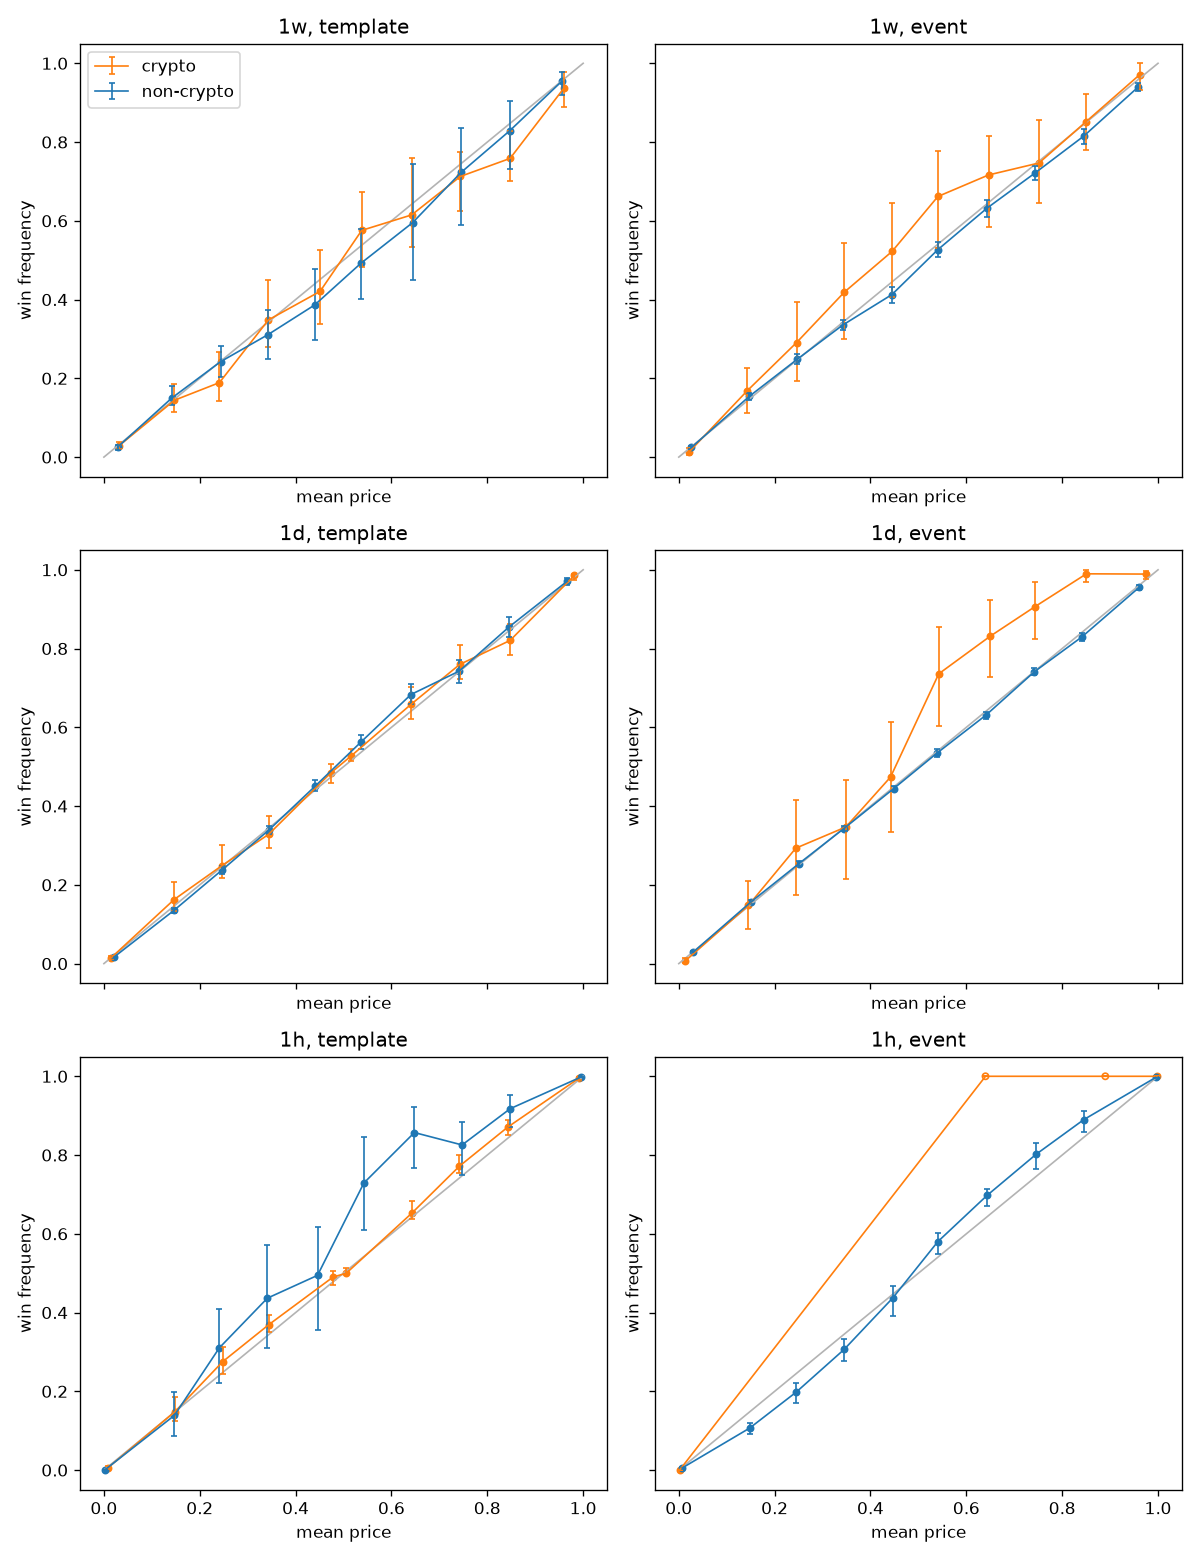

Source data for this figure (header and first rows):
bin, n, mean_price, freq, lo, hi, horizon, format, crypto
0, 2589, 0.0312, 0.02858, 0.02043, 0.0385, 1w, template, True
1, 838, 0.1472, 0.1444, 0.115, 0.1867, 1w, template, True
2, 423, 0.2411, 0.1891, 0.1432, 0.2663, 1w, template, True
3, 264, 0.3433, 0.3485, 0.2798, 0.4485, 1w, template, True
4, 240, 0.4511, 0.4208, 0.3374, 0.5257, 1w, template, True
5, 264, 0.538, 0.5758, 0.4827, 0.6739, 1w, template, True
6, 187, 0.6421, 0.615, 0.5335, 0.7597, 1w, template, True
7, 174, 0.7437, 0.7126, 0.6249, 0.7747, 1w, template, True
8, 207, 0.8475, 0.7585, 0.7011, 0.8276, 1w, template, True
9, 616, 0.9597, 0.9367, 0.8894, 0.9788, 1w, template, True
0, 5633, 0.02964, 0.02663, 0.01735, 0.03157, 1w, template, False
1, 1440, 0.1416, 0.15, 0.1327, 0.1809, 1w, template, False
2, 656, 0.2436, 0.2424, 0.204, 0.2815, 1w, template, False
3, 524, 0.3425, 0.3111, 0.2496, 0.3748, 1w, template, False
4, 383, 0.4399, 0.3864, 0.2963, 0.478, 1w, template, False
5, 305, 0.5359, 0.4918, 0.4021, 0.5786, 1w, template, False
6, 168, 0.644, 0.5952, 0.4497, 0.7434, 1w, template, False
7, 184, 0.7452, 0.7228, 0.5882, 0.8368, 1w, template, False
8, 187, 0.847, 0.8289, 0.7316, 0.9048, 1w, template, False
9, 415, 0.9553, 0.9542, 0.9206, 0.977, 1w, template, False
0, 1139, 0.02224, 0.01405, 0.006343, 0.02313, 1w, event, True
1, 167, 0.1422, 0.1677, 0.1117, 0.2254, 1w, event, True
2, 86, 0.2457, 0.2907, 0.1932, 0.393, 1w, event, True
3, 74, 0.3455, 0.4189, 0.3, 0.5429, 1w, event, True
4, 67, 0.4451, 0.5224, 0.4057, 0.6441, 1w, event, True
5, 68, 0.5407, 0.6618, 0.5312, 0.7778, 1w, event, True
6, 67, 0.6463, 0.7164, 0.5849, 0.8143, 1w, event, True
7, 79, 0.7515, 0.7468, 0.6463, 0.8572, 1w, event, True
8, 94, 0.8492, 0.8511, 0.7789, 0.9231, 1w, event, True
9, 207, 0.9616, 0.971, 0.9324, 1.0, 1w, event, True
0, 25233, 0.02649, 0.02473, 0.02162, 0.02796, 1w, event, False
1, 6460, 0.1473, 0.1545, 0.1449, 0.164, 1w, event, False
2, 5853, 0.2477, 0.2489, 0.2359, 0.2615, 1w, event, False
3, 4455, 0.3419, 0.3351, 0.3234, 0.349, 1w, event, False
4, 3928, 0.4447, 0.4127, 0.3924, 0.4315, 1w, event, False
5, 3389, 0.5405, 0.5267, 0.5069, 0.5474, 1w, event, False
6, 2676, 0.6429, 0.6319, 0.6109, 0.6516, 1w, event, False
7, 2476, 0.7428, 0.7209, 0.7034, 0.7404, 1w, event, False
8, 2175, 0.8446, 0.8147, 0.7946, 0.834, 1w, event, False
9, 3766, 0.9583, 0.9395, 0.9286, 0.9504, 1w, event, False
0, 16112, 0.01537, 0.01502, 0.01245, 0.01987, 1d, template, True
1, 1715, 0.1465, 0.1627, 0.1346, 0.2076, 1d, template, True
2, 1283, 0.2461, 0.2486, 0.2171, 0.3019, 1d, template, True
3, 1246, 0.3437, 0.3283, 0.2928, 0.3753, 1d, template, True
4, 3688, 0.4732, 0.484, 0.4597, 0.5059, 1d, template, True
5, 5926, 0.5148, 0.5262, 0.5155, 0.5451, 1d, template, True
6, 865, 0.6414, 0.659, 0.6211, 0.7033, 1d, template, True
7, 695, 0.7425, 0.7597, 0.7217, 0.8095, 1d, template, True
8, 736, 0.8476, 0.8207, 0.7849, 0.8623, 1d, template, True
9, 4856, 0.9817, 0.9856, 0.9741, 0.9893, 1d, template, True
0, 70183, 0.02079, 0.0163, 0.01467, 0.01789, 1d, template, False
1, 11597, 0.1465, 0.1355, 0.1297, 0.1414, 1d, template, False
2, 9123, 0.2459, 0.2371, 0.2281, 0.2472, 1d, template, False
3, 8532, 0.3438, 0.3387, 0.3296, 0.349, 1d, template, False
4, 6115, 0.4411, 0.451, 0.4375, 0.4655, 1d, template, False
5, 4229, 0.5361, 0.5623, 0.5445, 0.5805, 1d, template, False
6, 1907, 0.6407, 0.6833, 0.6581, 0.7112, 1d, template, False
7, 1181, 0.7412, 0.7426, 0.7127, 0.7702, 1d, template, False
8, 1031, 0.845, 0.8545, 0.8281, 0.8796, 1d, template, False
9, 2803, 0.9668, 0.9711, 0.9614, 0.9795, 1d, template, False
... 54 more rows
